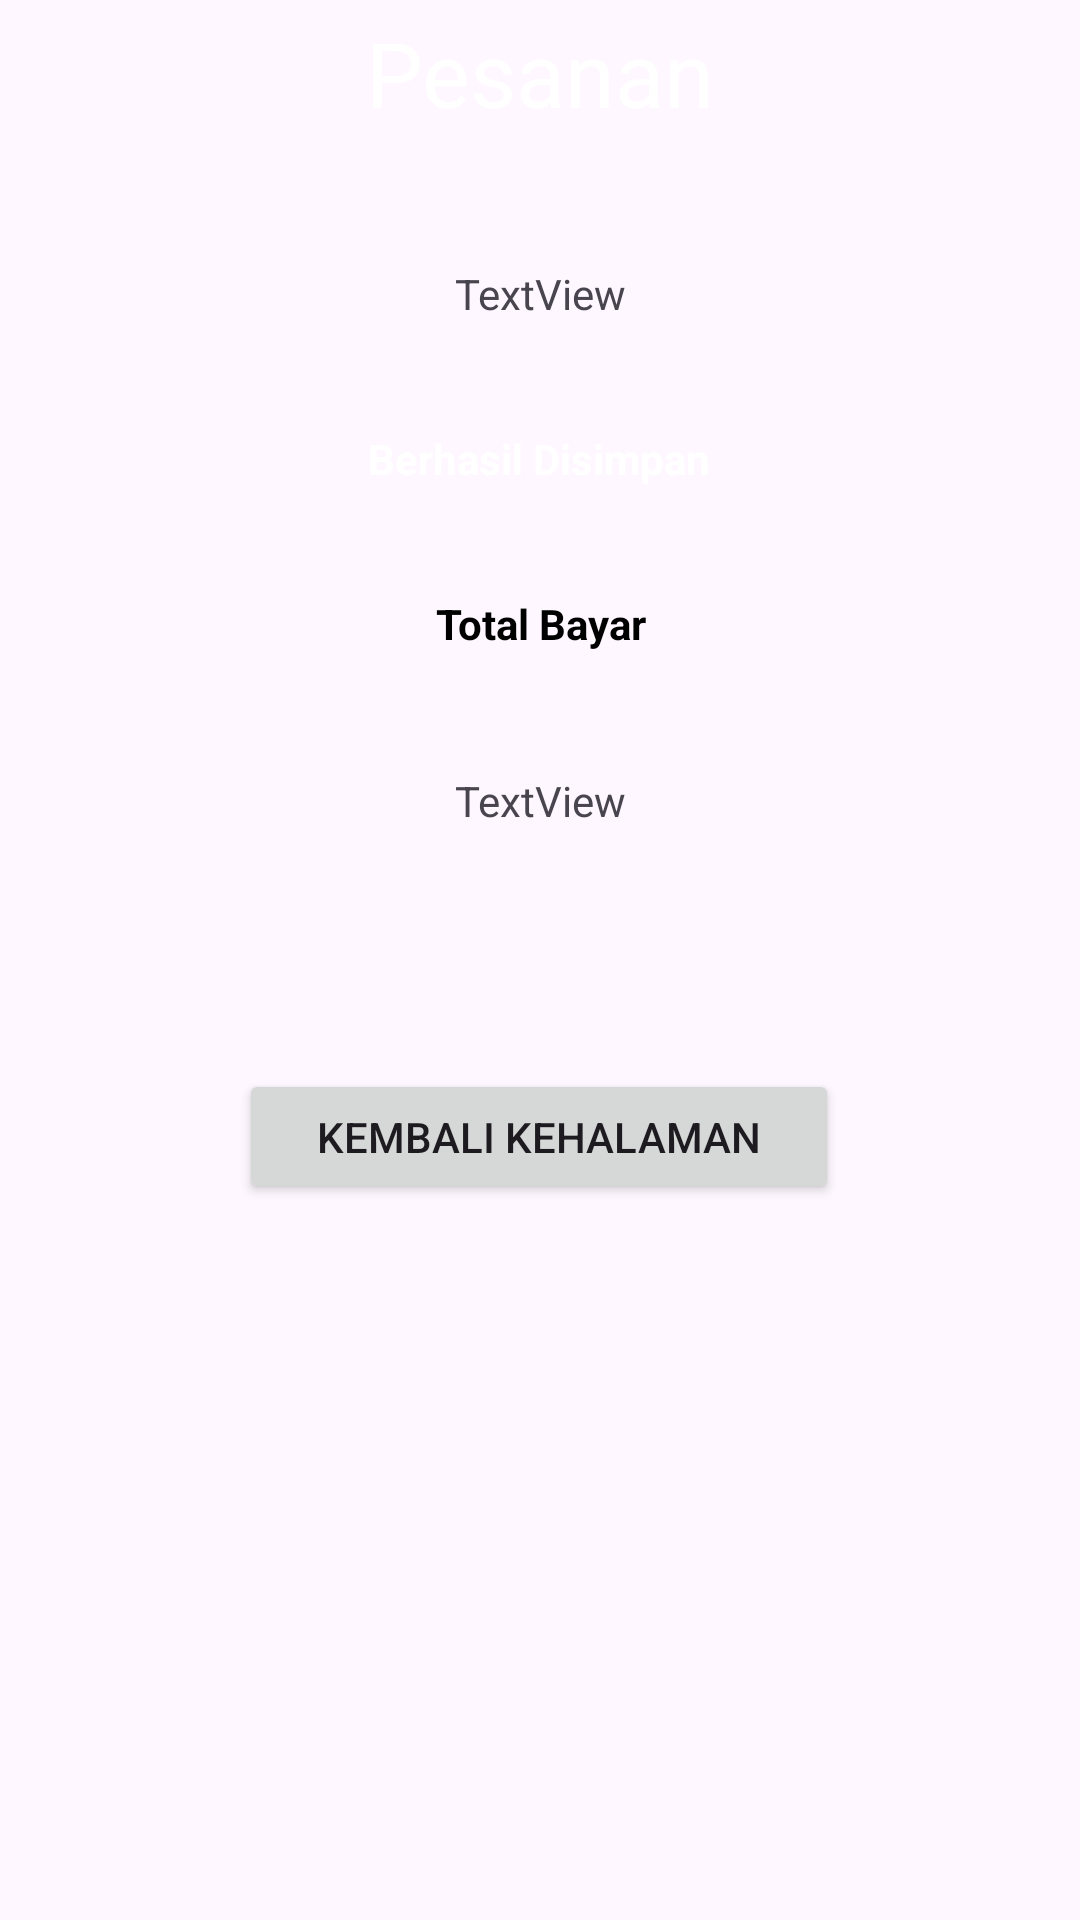

Android layout source for this screen:
<!-- AndroidManifest.xml: application theme Theme.PilihmenuResto -->
<!-- res/layout/activity_pesanan.xml -->
<?xml version="1.0" encoding="utf-8"?>
<androidx.constraintlayout.widget.ConstraintLayout xmlns:android="http://schemas.android.com/apk/res/android"
    xmlns:app="http://schemas.android.com/apk/res-auto"
    xmlns:tools="http://schemas.android.com/tools"
    android:layout_width="match_parent"
    android:layout_height="match_parent"
    tools:context=".PesananActivity">

    <TextView
        android:id="@+id/textView2"
        android:layout_width="match_parent"
        android:layout_height="wrap_content"
        android:layout_marginTop="4dp"
        android:background="@color/blue"
        android:gravity="center"
        android:text="Pesanan"
        android:textColor="@color/white"
        android:textSize="30dp"
        app:layout_constraintEnd_toEndOf="parent"
        app:layout_constraintHorizontal_bias="0.0"
        app:layout_constraintStart_toStartOf="parent"
        app:layout_constraintTop_toTopOf="parent" />

    <TextView
        android:id="@+id/menuPesanan"
        android:layout_width="wrap_content"
        android:layout_height="wrap_content"
        android:layout_marginTop="44dp"
        android:text="TextView"
        app:layout_constraintEnd_toEndOf="parent"
        app:layout_constraintStart_toStartOf="parent"
        app:layout_constraintTop_toBottomOf="@+id/textView2" />

    <TextView
        android:id="@+id/textView4"
        android:layout_width="wrap_content"
        android:layout_height="wrap_content"
        android:layout_marginTop="36dp"
        android:text="Berhasil Disimpan"
        android:background="@color/blue"
        android:textColor="@color/white"
        android:textStyle="bold"
        android:gravity="center"
        app:layout_constraintEnd_toEndOf="parent"
        app:layout_constraintHorizontal_bias="0.498"
        app:layout_constraintStart_toStartOf="parent"
        app:layout_constraintTop_toBottomOf="@+id/menuPesanan" />

    <TextView
        android:id="@+id/textView5"
        android:layout_width="wrap_content"
        android:layout_height="wrap_content"
        android:layout_marginTop="36dp"
        android:text="Total Bayar"
        android:textColor="@color/black"
        android:textStyle="bold"
        app:layout_constraintEnd_toEndOf="parent"
        app:layout_constraintHorizontal_bias="0.501"
        app:layout_constraintStart_toStartOf="parent"
        app:layout_constraintTop_toBottomOf="@+id/textView4" />

    <TextView
        android:id="@+id/totalPesanan"
        android:layout_width="wrap_content"
        android:layout_height="wrap_content"
        android:layout_marginTop="40dp"
        android:text="TextView"
        app:layout_constraintEnd_toEndOf="parent"
        app:layout_constraintHorizontal_bias="0.501"
        app:layout_constraintStart_toStartOf="parent"
        app:layout_constraintTop_toBottomOf="@+id/textView5" />

    <Button
        android:id="@+id/back"
        android:layout_width="200dp"
        android:layout_height="45dp"
        android:layout_marginTop="80dp"
        android:text="kembali kehalaman"
        app:layout_constraintEnd_toEndOf="parent"
        app:layout_constraintHorizontal_bias="0.497"
        app:layout_constraintStart_toStartOf="parent"
        app:layout_constraintTop_toBottomOf="@+id/totalPesanan" />
</androidx.constraintlayout.widget.ConstraintLayout>
<!-- resources referenced by this layout -->
<resources>
  <style name="Theme.PilihmenuResto" parent="Base.Theme.PilihmenuResto" />
  <style name="Base.Theme.PilihmenuResto" parent="Theme.Material3.DayNight.NoActionBar">
          
          
      </style>
  <!-- not gathered from this repository: default colours our renderer supplied (Android Studio template values) -->
  <color name="black">#FF000000</color>
  <color name="white">#FFFFFFFF</color>
</resources>
